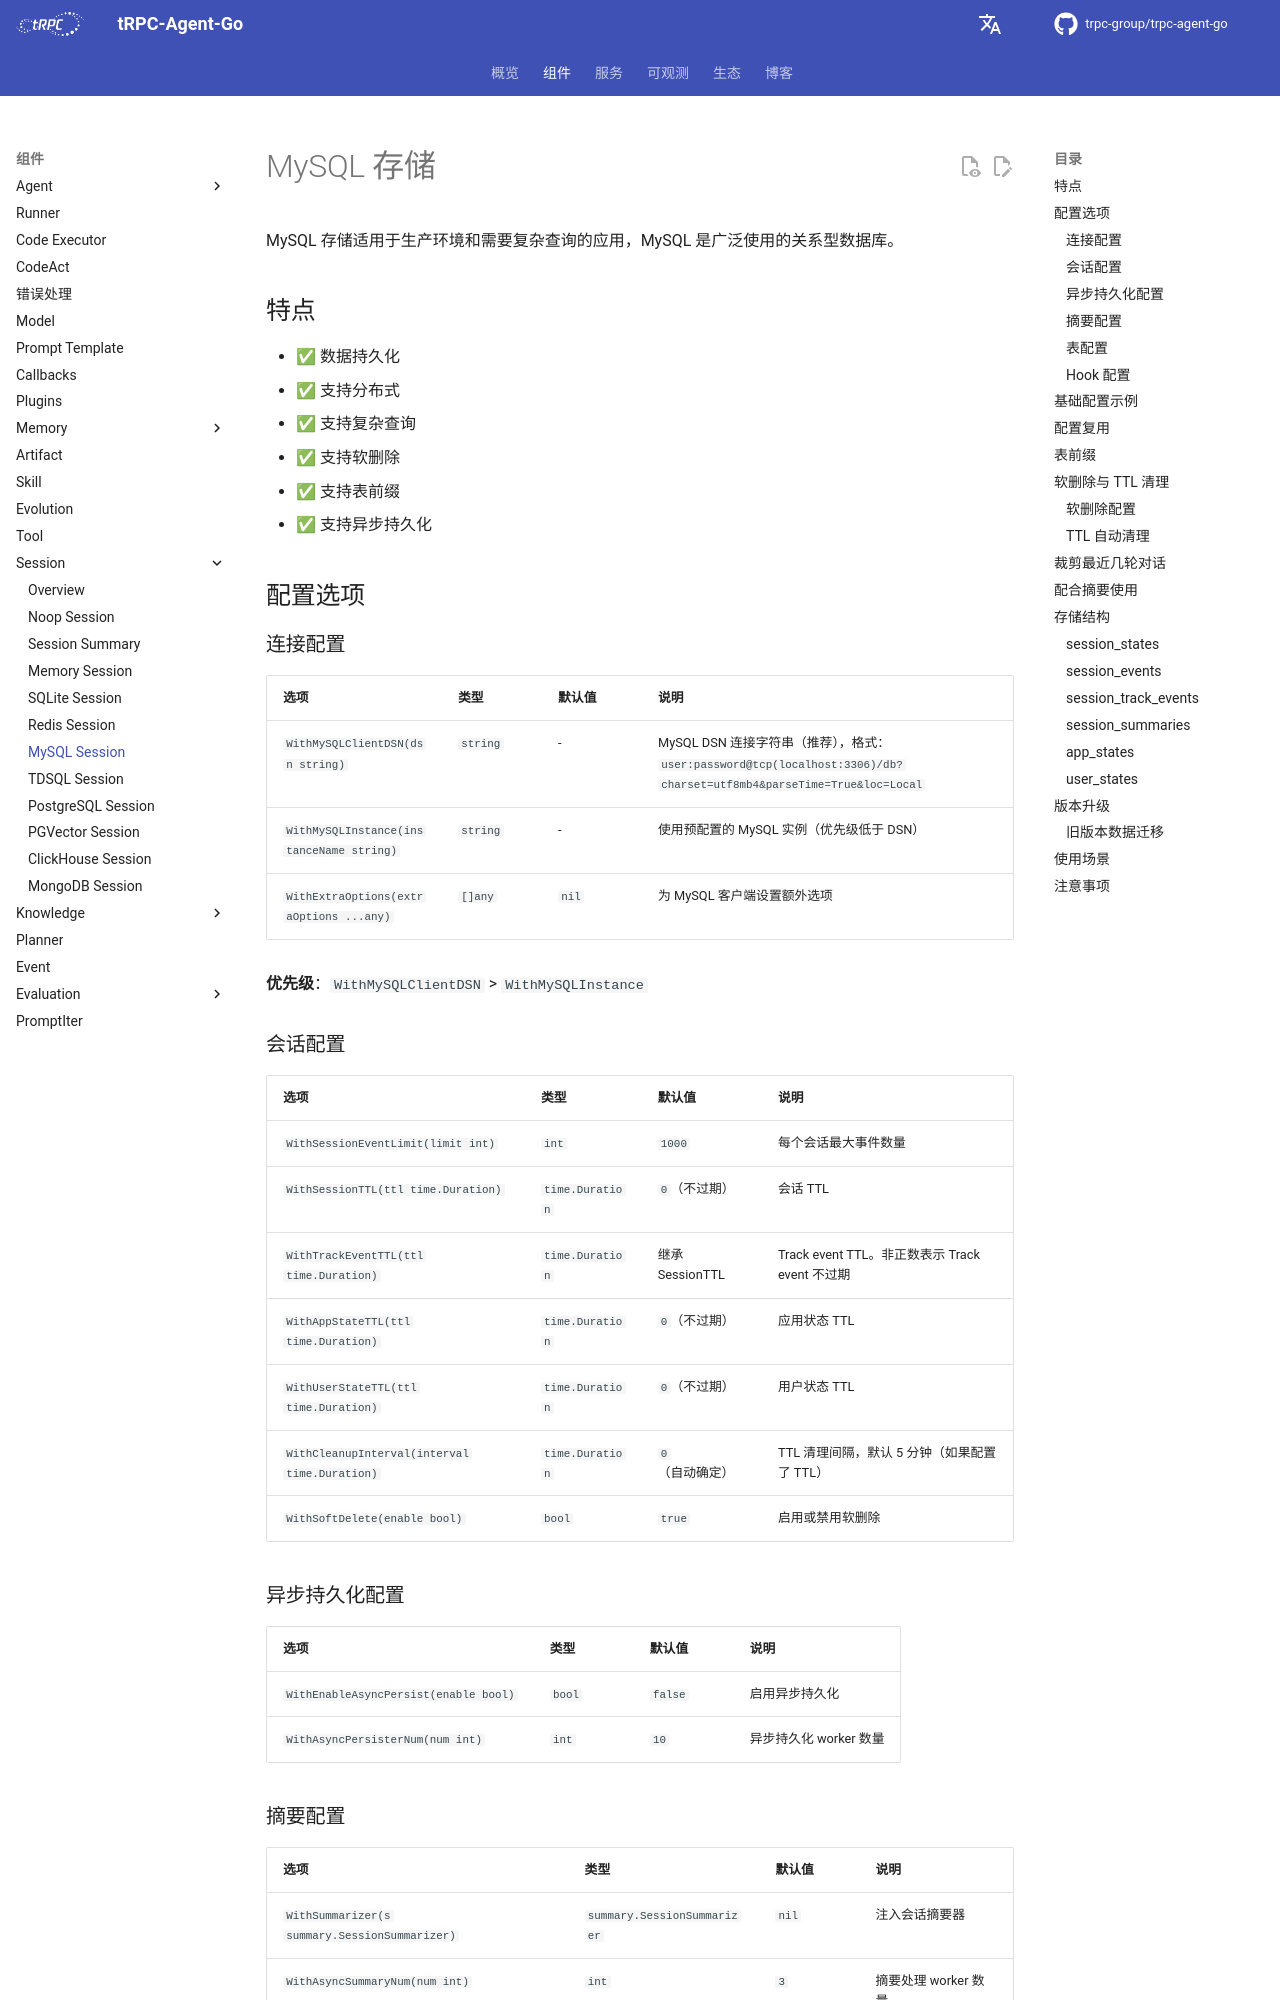

repository: trpc-group/trpc-agent-go · page: zh/session/mysql/index.html · generator: mkdocs

# MySQL 存储

MySQL 存储适用于生产环境和需要复杂查询的应用，MySQL 是广泛使用的关系型数据库。

## 特点

- ✅ 数据持久化
- ✅ 支持分布式
- ✅ 支持复杂查询
- ✅ 支持软删除
- ✅ 支持表前缀
- ✅ 支持异步持久化

## 配置选项

### 连接配置

| 选项 | 类型 | 默认值 | 说明 |
| --- | --- | --- | --- |
| `WithMySQLClientDSN(dsn string)` | `string` | - | MySQL DSN 连接字符串（推荐），格式：`user:password@tcp(localhost:3306)/db?charset=utf8mb4&parseTime=True&loc=Local` |
| `WithMySQLInstance(instanceName string)` | `string` | - | 使用预配置的 MySQL 实例（优先级低于 DSN） |
| `WithExtraOptions(extraOptions ...any)` | `[]any` | `nil` | 为 MySQL 客户端设置额外选项 |

**优先级**：`WithMySQLClientDSN` > `WithMySQLInstance`

### 会话配置

| 选项 | 类型 | 默认值 | 说明 |
| --- | --- | --- | --- |
| `WithSessionEventLimit(limit int)` | `int` | `1000` | 每个会话最大事件数量 |
| `WithSessionTTL(ttl time.Duration)` | `time.Duration` | `0`（不过期） | 会话 TTL |
| `WithTrackEventTTL(ttl time.Duration)` | `time.Duration` | 继承 SessionTTL | Track event TTL。非正数表示 Track event 不过期 |
| `WithAppStateTTL(ttl time.Duration)` | `time.Duration` | `0`（不过期） | 应用状态 TTL |
| `WithUserStateTTL(ttl time.Duration)` | `time.Duration` | `0`（不过期） | 用户状态 TTL |
| `WithCleanupInterval(interval time.Duration)` | `time.Duration` | `0`（自动确定） | TTL 清理间隔，默认 5 分钟（如果配置了 TTL） |
| `WithSoftDelete(enable bool)` | `bool` | `true` | 启用或禁用软删除 |

### 异步持久化配置

| 选项 | 类型 | 默认值 | 说明 |
| --- | --- | --- | --- |
| `WithEnableAsyncPersist(enable bool)` | `bool` | `false` | 启用异步持久化 |
| `WithAsyncPersisterNum(num int)` | `int` | `10` | 异步持久化 worker 数量 |

### 摘要配置

| 选项 | 类型 | 默认值 | 说明 |
| --- | --- | --- | --- |
| `WithSummarizer(s summary.SessionSummarizer)` | `summary.SessionSummarizer` | `nil` | 注入会话摘要器 |
| `WithAsyncSummaryNum(num int)` | `int` | `3` | 摘要处理 worker 数量 |
| `WithSummaryQueueSize(size int)` | `int` | `100` | 摘要任务队列大小 |
| `WithSummaryJobTimeout(timeout time.Duration)` | `time.Duration` | `60s` | 单个摘要任务超时时间 |

### 表配置

| 选项 | 类型 | 默认值 | 说明 |
| --- | --- | --- | --- |
| `WithTablePrefix(prefix string)` | `string` | `""` | 表名前缀 |
| `WithSkipDBInit(skip bool)` | `bool` | `false` | 跳过自动建表 |

### Hook 配置

| 选项 | 类型 | 默认值 | 说明 |
| --- | --- | --- | --- |
| `WithAppendEventHook(hooks ...session.AppendEventHook)` | `[]session.AppendEventHook` | `nil` | 添加事件写入 Hook |
| `WithGetSessionHook(hooks ...session.GetSessionHook)` | `[]session.GetSessionHook` | `nil` | 添加会话读取 Hook |
